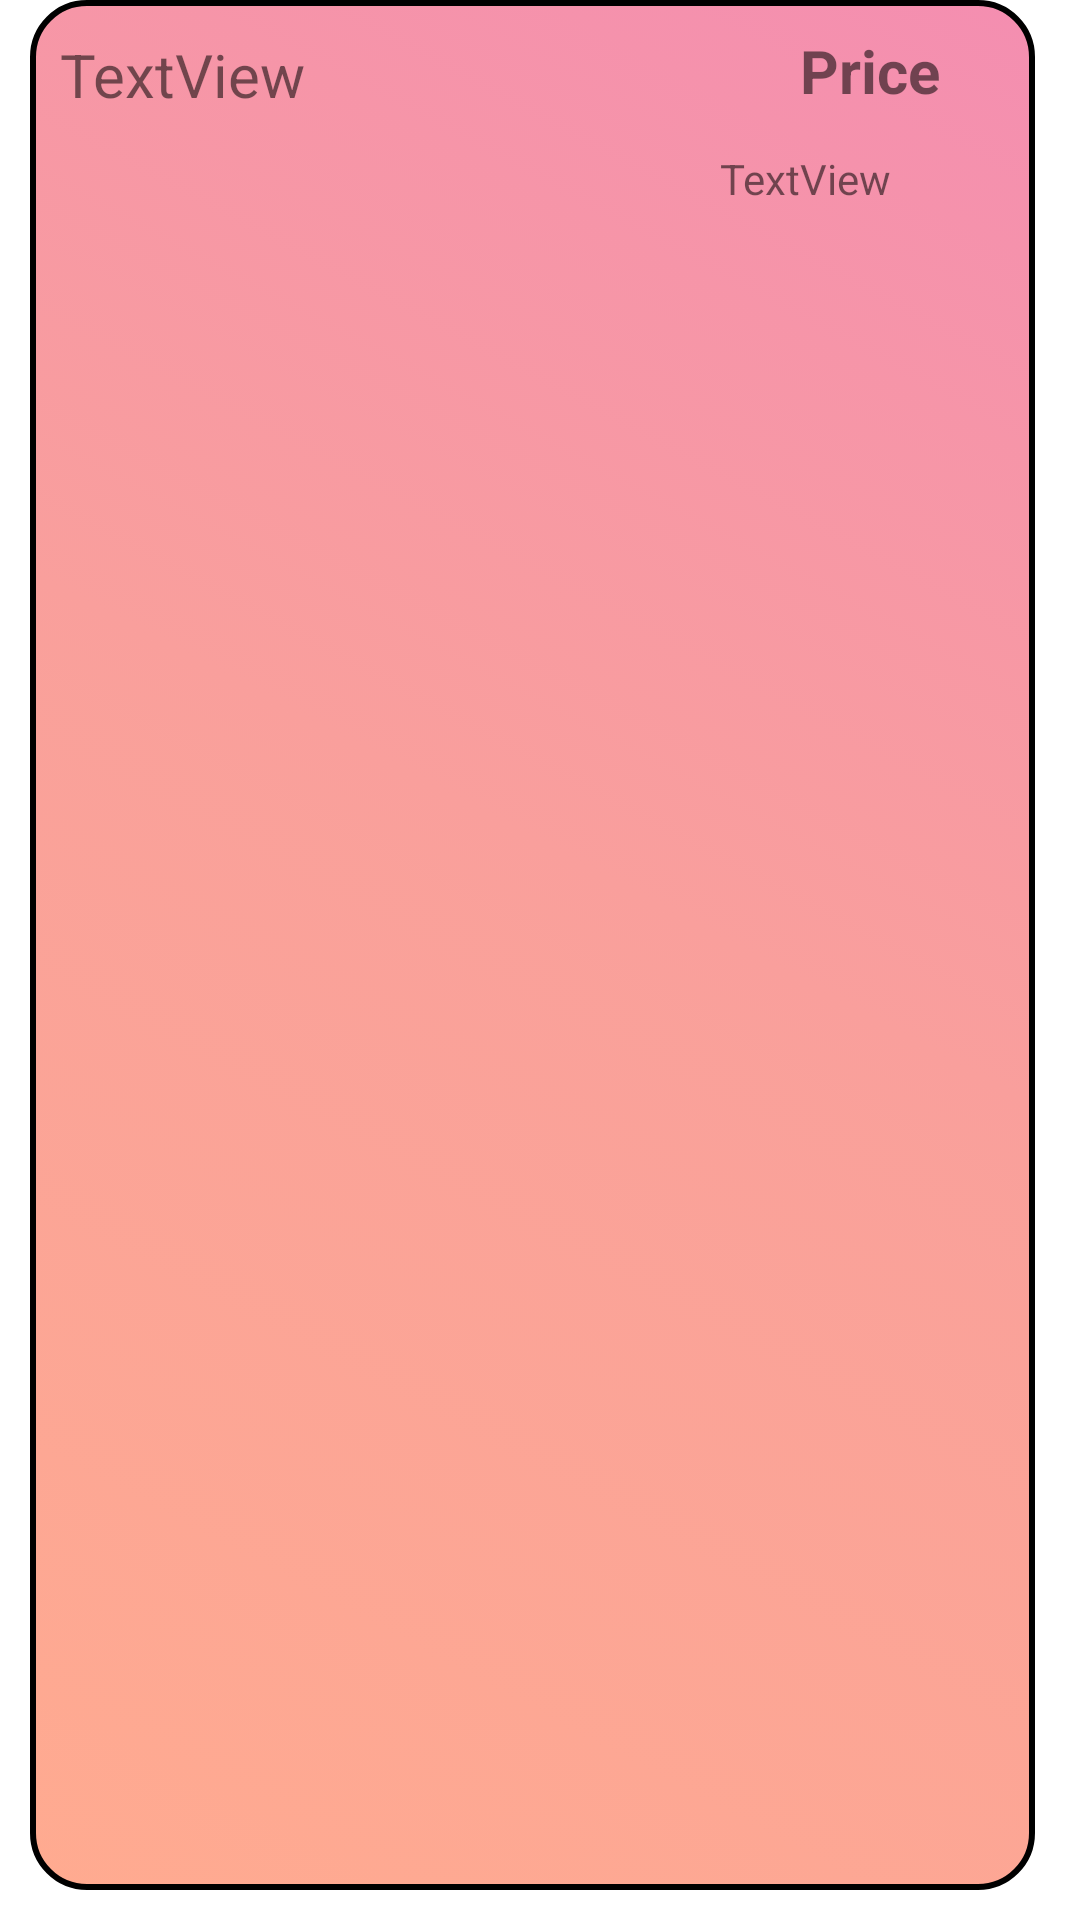

Here is an Android app screen rendered from its layout file. Give the layout XML and the strings, colors and styles it references.
<!-- AndroidManifest.xml: application theme Theme.MobileAppAs2 -->
<!-- res/layout/admin_shop_item_fragment.xml -->
<?xml version="1.0" encoding="utf-8"?>
<androidx.constraintlayout.widget.ConstraintLayout xmlns:android="http://schemas.android.com/apk/res/android"
    xmlns:app="http://schemas.android.com/apk/res-auto"
    xmlns:tools="http://schemas.android.com/tools"
    android:paddingBottom="10dp"
    android:paddingStart="10dp"
    android:paddingEnd="10dp"
    android:layout_width="350dp"
    android:layout_height="100dp">
        <ImageView
            android:id="@+id/imageView4"
            android:layout_width="match_parent"
            android:layout_height="match_parent"
            android:layout_marginEnd="5dp"
            app:layout_constraintBottom_toBottomOf="parent"
            app:layout_constraintEnd_toEndOf="parent"
            app:srcCompat="@drawable/background_low_alpha" />

        <TextView
            android:id="@+id/admin_title_BasketItem_Text"
            android:layout_width="200dp"
            android:layout_height="30dp"
            android:layout_marginStart="10dp"
            android:layout_marginTop="10dp"
            android:gravity="center"
            android:text="TextView"
            android:textAlignment="viewStart"
            android:textSize="20sp"
            app:layout_constraintStart_toStartOf="parent"
            app:layout_constraintTop_toTopOf="parent" />

        <TextView
            android:id="@+id/admin_description_ShopItem_Text"
            android:layout_width="200dp"
            android:layout_height="40dp"
            android:layout_marginStart="10dp"
            android:layout_marginTop="10dp"
            android:textAlignment="viewStart"
            android:textSize="20sp"
            app:autoSizeMaxTextSize="20sp"
            app:autoSizeTextType="uniform"
            app:layout_constraintStart_toStartOf="parent"
            app:layout_constraintTop_toBottomOf="@+id/admin_title_BasketItem_Text" />

        <TextView
            android:id="@+id/admin_priceText_BasketItem_Text"
            android:layout_width="100dp"
            android:layout_height="30dp"
            android:layout_marginTop="10dp"
            android:layout_marginEnd="10dp"
            android:text="@string/shoprecycler_price"
            android:textAlignment="center"
            android:textSize="20sp"
            android:textStyle="bold"
            app:layout_constraintEnd_toEndOf="parent"
            app:layout_constraintTop_toTopOf="parent" />

        <TextView
            android:id="@+id/admin_price_BasketItem_Text"
            android:layout_width="100dp"
            android:layout_height="40dp"
            android:layout_marginTop="10dp"
            android:layout_marginEnd="10dp"
            android:text="TextView"
            android:textSize="14sp"
            app:layout_constraintEnd_toEndOf="parent"
            app:layout_constraintTop_toBottomOf="@+id/admin_priceText_BasketItem_Text" />
</androidx.constraintlayout.widget.ConstraintLayout>
<!-- resources referenced by this layout -->
<resources>
  <!-- drawable background_low_alpha (drawable) -->
  <?xml version="1.0" encoding="utf-8"?>
  <selector xmlns:android="http://schemas.android.com/apk/res/android">
      <item>
          <shape android:shape="rectangle">
              <gradient android:startColor="@color/red_05"/>
              <gradient android:centerColor="@color/orange_red_05"/>
              <gradient android:endColor="@color/light_orange_05"/>
              <gradient android:angle="225"/>
              <corners android:radius="18dp"/>
              <stroke android:width="2dp"/>
          </shape>
      </item>
  </selector>
  <string name="shoprecycler_price">Price</string>
  <style name="Theme.MobileAppAs2" parent="Theme.MaterialComponents.DayNight.DarkActionBar">
          
          <item name="colorPrimary">@color/white</item>
          <item name="colorPrimaryVariant">@color/white</item>
          <item name="colorOnPrimary">@color/white</item>
          
          <item name="colorSecondary">@color/white</item>
          <item name="colorSecondaryVariant">@color/white</item>
          <item name="colorOnSecondary">@color/white</item>
          
          <item name="android:statusBarColor">?attr/colorPrimaryVariant</item>
          
          <item name="android:actionBarStyle">@style/MyActionBar</item>
      </style>
  <color name="red_05">#80E91E63</color>
  <color name="orange_red_05">#80F44336</color>
  <color name="light_orange_05">#80FF5722</color>
  <color name="white">#FFFFFFFF</color>
  <style name="MyActionBar" parent="@android:style/Widget.Holo.Light.ActionBar">
          <item name="android:background">#C1000E</item>
          <item name="android:titleTextStyle">@style/AppTheme.ActionBar.TitleTextStyle</item>
      </style>
  <style name="AppTheme.ActionBar.TitleTextStyle" parent="@android:style/TextAppearance.StatusBar.Title">
          <item name="android:textColor">#E5ED0E</item>
      </style>
</resources>
